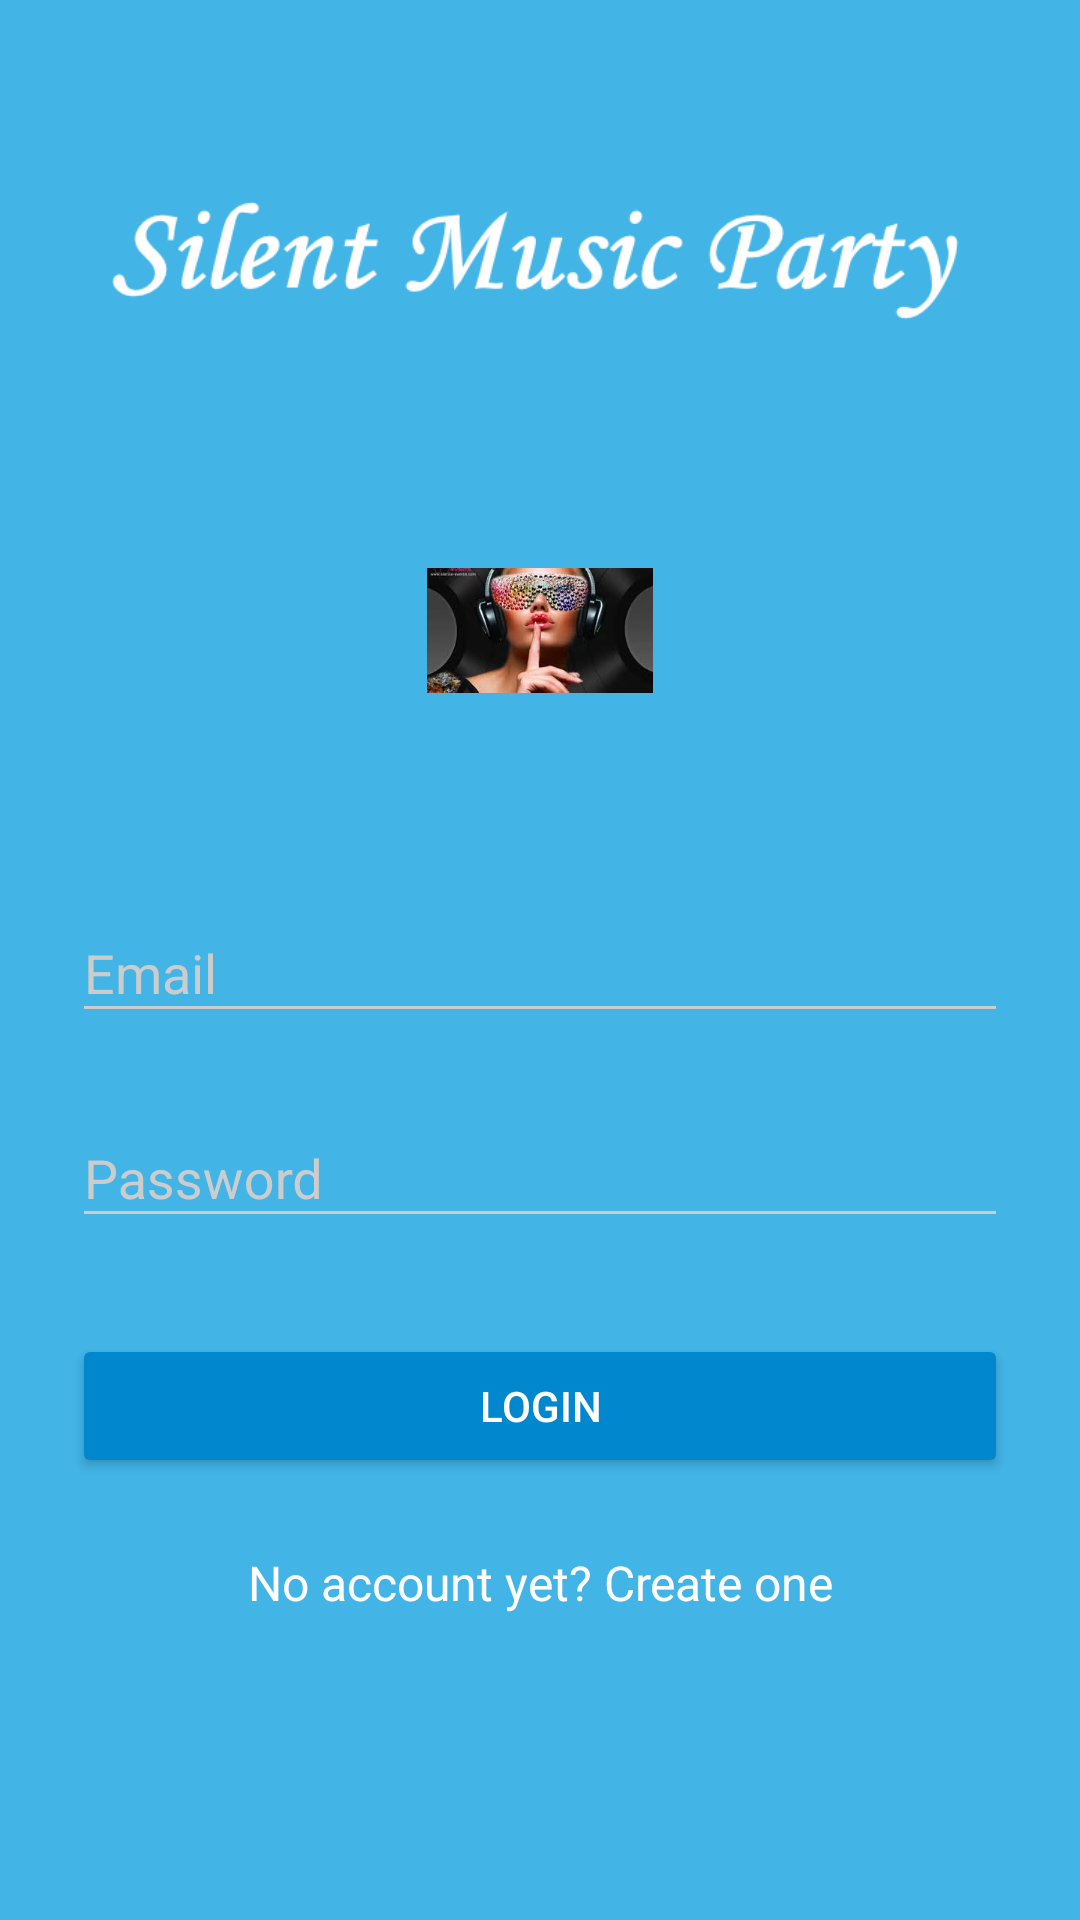

The Android layout XML behind this screen, and the referenced resources:
<!-- AndroidManifest.xml: application theme AppTheme -->
<!-- res/layout/activity_login.xml -->
<?xml version="1.0" encoding="utf-8"?>
<ScrollView xmlns:android="http://schemas.android.com/apk/res/android"
            android:layout_width="fill_parent"
            android:layout_height="fill_parent"
            android:fitsSystemWindows="true">

    <LinearLayout
        android:layout_width="match_parent"
        android:layout_height="wrap_content"
        android:orientation="vertical"
        android:paddingLeft="24dp"
        android:paddingRight="24dp"
        android:paddingTop="10dp">

        <ImageView
            android:layout_width="wrap_content"
            android:layout_height="150dp"
            android:layout_gravity="center_horizontal"
            android:src="@drawable/title"/>

        <ImageView
            android:layout_width="wrap_content"
            android:layout_height="100dp"
            android:layout_gravity="center_horizontal"
            android:layout_marginBottom="24dp"
            android:src="@drawable/login"/>

        
        <android.support.design.widget.TextInputLayout
            android:layout_width="match_parent"
            android:layout_height="wrap_content"
            android:layout_marginBottom="8dp"
            android:layout_marginTop="8dp">

            <EditText
                android:id="@+id/input_email"
                android:layout_width="match_parent"
                android:layout_height="wrap_content"
                android:hint="Email"
                android:inputType="textEmailAddress"/>
        </android.support.design.widget.TextInputLayout>

        
        <android.support.design.widget.TextInputLayout
            android:layout_width="match_parent"
            android:layout_height="wrap_content"
            android:layout_marginBottom="8dp"
            android:layout_marginTop="8dp">

            <EditText
                android:id="@+id/input_password"
                android:layout_width="match_parent"
                android:layout_height="wrap_content"
                android:hint="Password"
                android:inputType="textPassword"/>
        </android.support.design.widget.TextInputLayout>

        <android.support.v7.widget.AppCompatButton
            android:id="@+id/btn_login"
            android:layout_width="fill_parent"
            android:layout_height="wrap_content"
            android:layout_marginBottom="24dp"
            android:layout_marginTop="24dp"
            android:padding="12dp"
            android:text="Login"/>

        <TextView
            android:id="@+id/link_signup"
            android:layout_width="fill_parent"
            android:layout_height="wrap_content"
            android:layout_marginBottom="24dp"
            android:gravity="center"
            android:text="No account yet? Create one"
            android:textSize="16dip"/>

    </LinearLayout>
</ScrollView>
<!-- resources referenced by this layout -->
<resources>
  <!-- drawable login: jpeg bitmap (drawable-xxxhdpi, 8133 bytes) -->
  <!-- drawable title: png bitmap (drawable, 13584 bytes) -->
  <style name="AppTheme" parent="Theme.AppCompat.Light.NoActionBar">
          
          <item name="colorPrimary">@color/primary</item>
          <item name="colorPrimaryDark">@color/primary_dark</item>
          <item name="colorAccent">@color/accent</item>
  
          <item name="android:windowBackground">@color/primary</item>
  
          <item name="colorControlNormal">@color/iron</item>
          <item name="colorControlActivated">@color/white</item>
          <item name="colorControlHighlight">@color/white</item>
          <item name="android:textColorHint">@color/iron</item>
          <item name="android:textColor">@color/accent</item>
          <item name="android:editTextColor">@color/accent</item>
  
          <item name="colorButtonNormal">@color/primary_darker</item>
          <item name="android:colorButtonNormal">@color/primary_darker</item>
      </style>
  <color name="primary">#42B4E6</color>
  <color name="primary_dark">#219BFD</color>
  <color name="accent">#FFFFFF</color>
  <color name="iron">#CCCCCC</color>
  <color name="white">#FFFFFF</color>
  <color name="primary_darker">#0087CD</color>
</resources>
